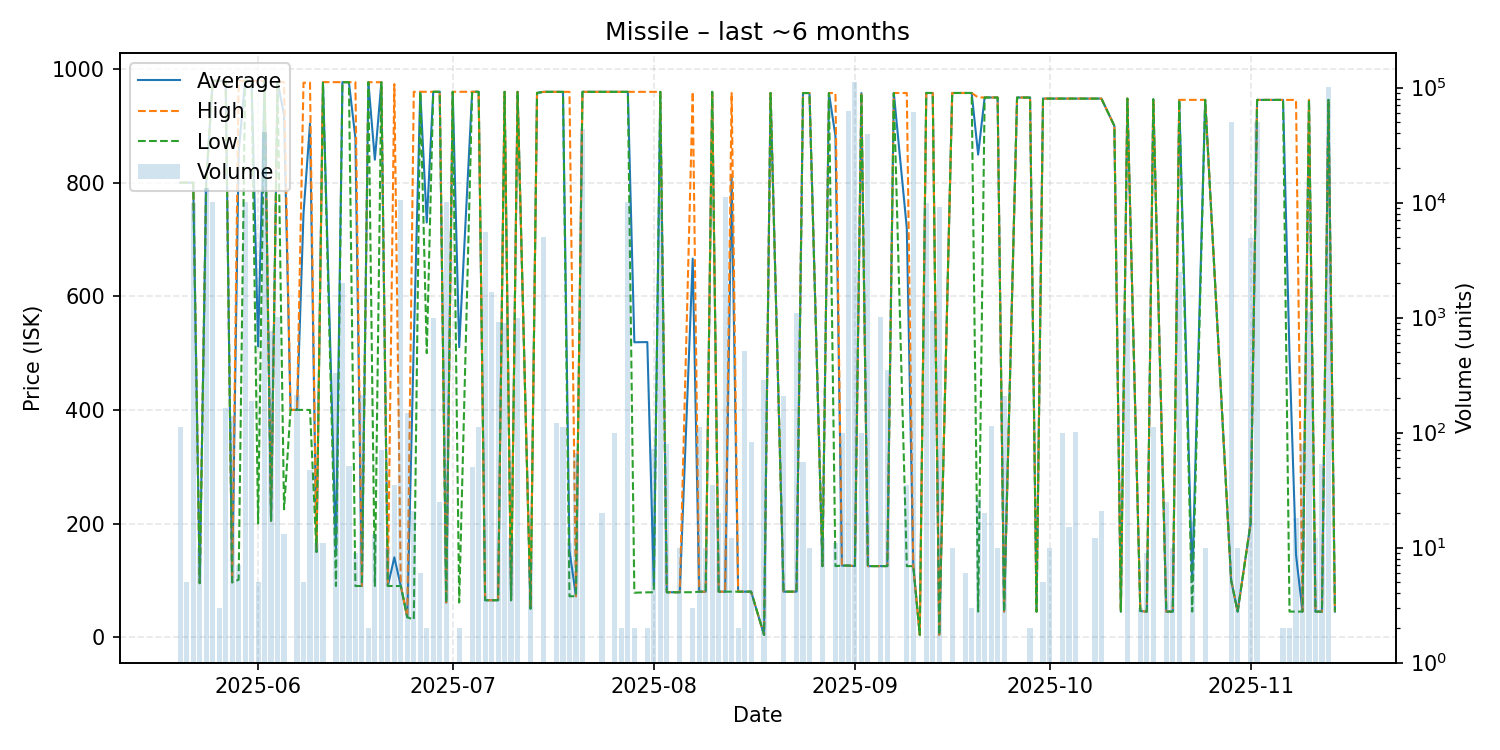

The data file committed next to this chart (first rows):
date, average, highest, lowest, order_count, volume
2025-05-20, 800.0, 800.0, 800.0, 4, 112
2025-05-21, 800.0, 800.0, 800.0, 4, 5
2025-05-22, 800.0, 800.0, 800.0, 1, 10000
2025-05-23, 95.01, 95.01, 95.01, 1, 10
2025-05-24, 800.0, 800.0, 800.0, 6, 13325
2025-05-25, 979.5, 979.5, 979.5, 3, 10110
2025-05-26, 979.5, 979.5, 979.5, 2, 3
2025-05-27, 979.5, 979.5, 979.5, 4, 163
2025-05-28, 96.5, 96.5, 96.5, 2, 140
2025-05-29, 854, 979.5, 101.1, 3, 7
2025-05-30, 979.5, 979.5, 979.5, 2, 10010
2025-05-31, 979.4, 979.4, 979.4, 5, 190
2025-06-01, 511.7, 979.2, 200.1, 4, 5
2025-06-02, 979.0, 979.0, 979.0, 6, 41251
2025-06-03, 205.0, 205.0, 205.0, 5, 758
2025-06-04, 978.0, 978.0, 978.0, 2, 1010
2025-06-05, 919.1, 977.0, 225.0, 4, 13
2025-06-06, 400.1, 400.1, 400.1, 1, 1
2025-06-07, 400.0, 400.0, 400.0, 4, 211
2025-06-08, 745.6, 976.0, 400.0, 4, 5
2025-06-09, 904.1, 976.0, 400.0, 5, 47
2025-06-10, 150.1, 150.1, 150.1, 2, 11
2025-06-11, 976.5, 977.0, 976.0, 4, 11
2025-06-13, 150.1, 977.0, 90.0, 4, 330
2025-06-14, 976.9, 976.9, 976.9, 2, 2010
2025-06-15, 976.9, 976.9, 976.9, 2, 51
2025-06-16, 878.4, 976.9, 90.0, 6, 9
2025-06-17, 90.0, 90.0, 90.0, 4, 212
2025-06-18, 976.9, 976.9, 976.9, 2, 2
2025-06-19, 840.5, 976.9, 90.0, 4, 13
2025-06-20, 976.8, 976.8, 976.8, 1, 70
2025-06-21, 90.01, 90.01, 90.01, 1, 10
2025-06-22, 140.5, 973.5, 90.01, 4, 35
2025-06-23, 90.0, 90.0, 90.0, 5, 10506
2025-06-24, 35.0, 35.0, 35.0, 6, 148
2025-06-25, 517.6, 960.0, 31.01, 3, 21
2025-06-26, 960.0, 960.0, 960.0, 2, 6
2025-06-27, 730.0, 960.0, 500.0, 2, 2
2025-06-28, 960.0, 960.0, 960.0, 1, 1000
2025-06-29, 960.0, 960.0, 960.0, 3, 25
2025-06-30, 60.98, 60.98, 60.98, 4, 10011
2025-07-01, 960.0, 960.0, 960.0, 1, 1
2025-07-02, 510.5, 960.0, 61.0, 2, 2
2025-07-04, 960.0, 960.0, 960.0, 1, 50
2025-07-05, 960.0, 960.0, 960.0, 3, 111
2025-07-06, 65.0, 65.0, 65.0, 2, 5577
2025-07-07, 65.0, 65.0, 65.0, 4, 1670
2025-07-08, 65.0, 65.0, 65.0, 3, 910
2025-07-09, 959.9, 959.9, 959.9, 2, 900
2025-07-10, 65.0, 65.0, 65.0, 1, 12
2025-07-11, 959.9, 959.9, 959.9, 2, 1001
2025-07-13, 50.1, 50.1, 50.1, 1, 8
2025-07-14, 958.0, 958.0, 958.0, 1, 1
2025-07-15, 959.9, 959.9, 959.9, 9, 5065
2025-07-17, 959.9, 959.9, 959.9, 2, 120
2025-07-18, 959.9, 959.9, 959.9, 3, 112
2025-07-19, 152.7, 959.9, 72.0, 2, 11
2025-07-20, 72.0, 72.01, 72.0, 2, 66
2025-07-21, 959.9, 959.9, 959.9, 2, 43678
2025-07-23, 959.9, 959.9, 959.9, 1, 1
... 87 more rows
